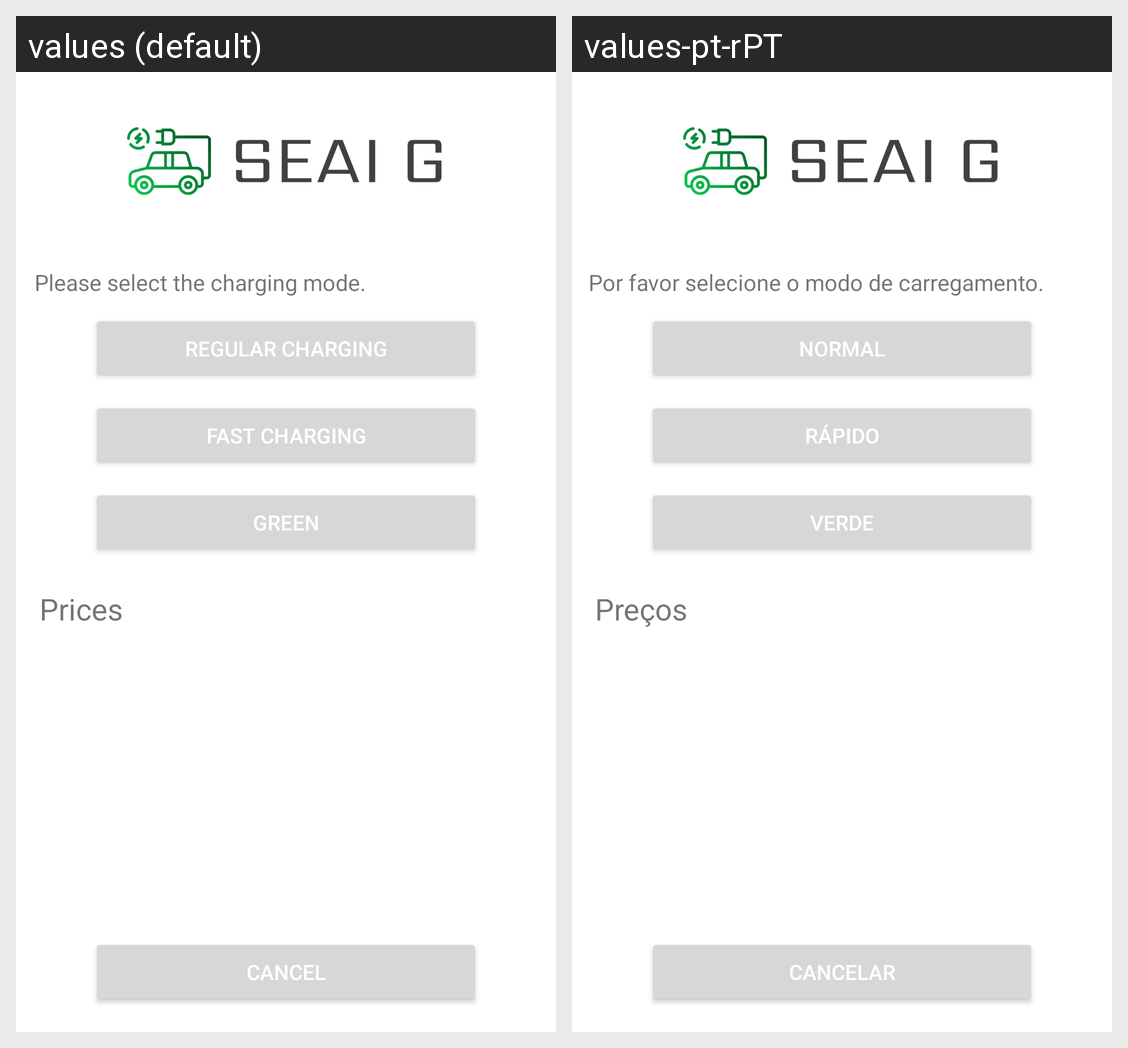

Locale-by-locale string values for the Android screen shown in this grid:
Android screen res/layout/activity_main_charging.xml rendered under 2 locales, left to right: values (default), values-pt-rPT. Device: Nexus 5 (rendered at 1080×1920; each locale shown at half size, 540×960, under a caption strip naming it); theme Theme.App_SEAI_G.
Strings drawn on this screen, with the default value and each locale's value (text and hints the layout hard-codes, and strings that could not be matched under every locale, appear in the picture but are not listed):

selectMode
  values: Please select the charging mode.
  values-pt-rPT: Por favor selecione o modo de carregamento.

normalCharging
  values: Regular charging
  values-pt-rPT: Normal

fastCharging
  values: Fast charging
  values-pt-rPT: Rápido

greenCharging
  values: Green
  values-pt-rPT: Verde

textPrices
  values: Prices
  values-pt-rPT: Preços

returnButton
  values: Cancel
  values-pt-rPT: Cancelar

cancelCharge
  values: Cancel
  values-pt-rPT: Cancelar
